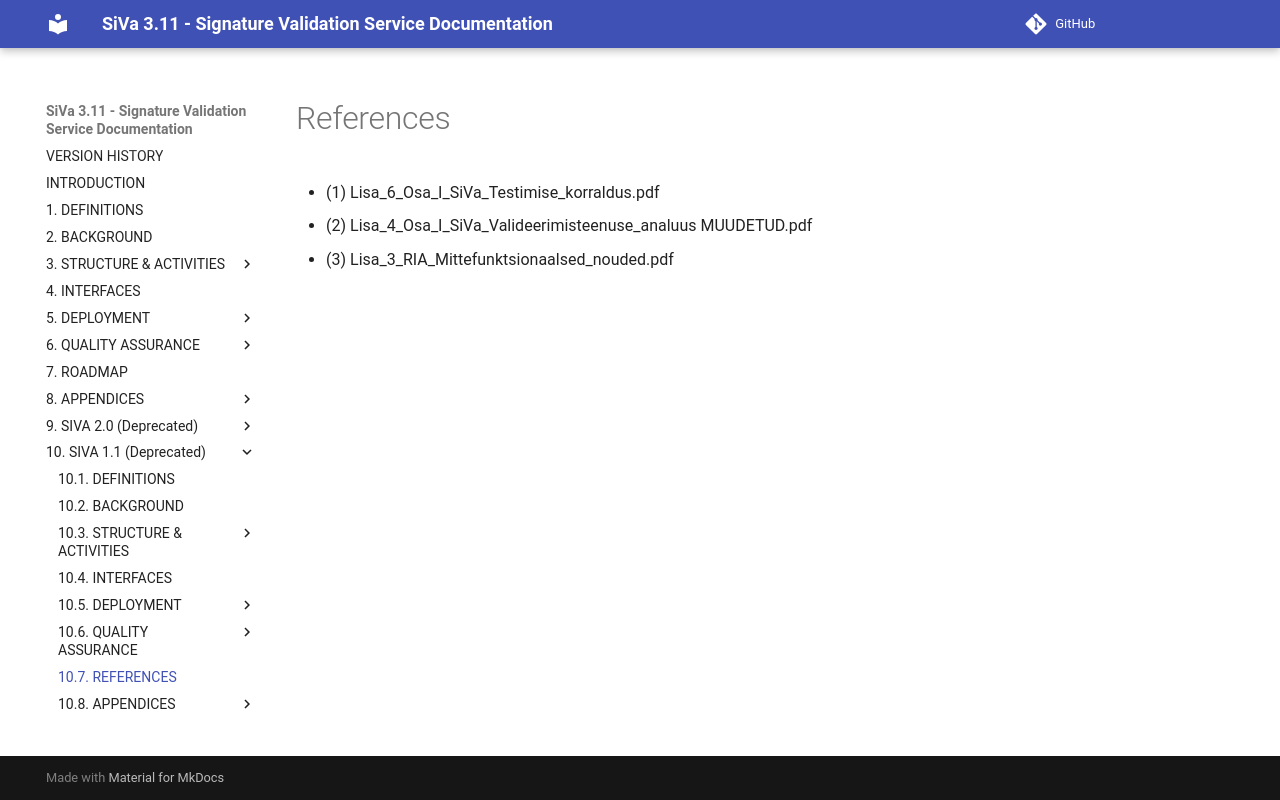

repository: open-eid/SiVa · page: siva/references/index.html · generator: mkdocs

# References

  * (1) Lisa_6_Osa_I_SiVa_Testimise_korraldus.pdf
  * (2) Lisa_4_Osa_I_SiVa_Valideerimisteenuse_analuus MUUDETUD.pdf
  * (3) Lisa_3_RIA_Mittefunktsionaalsed_nouded.pdf
